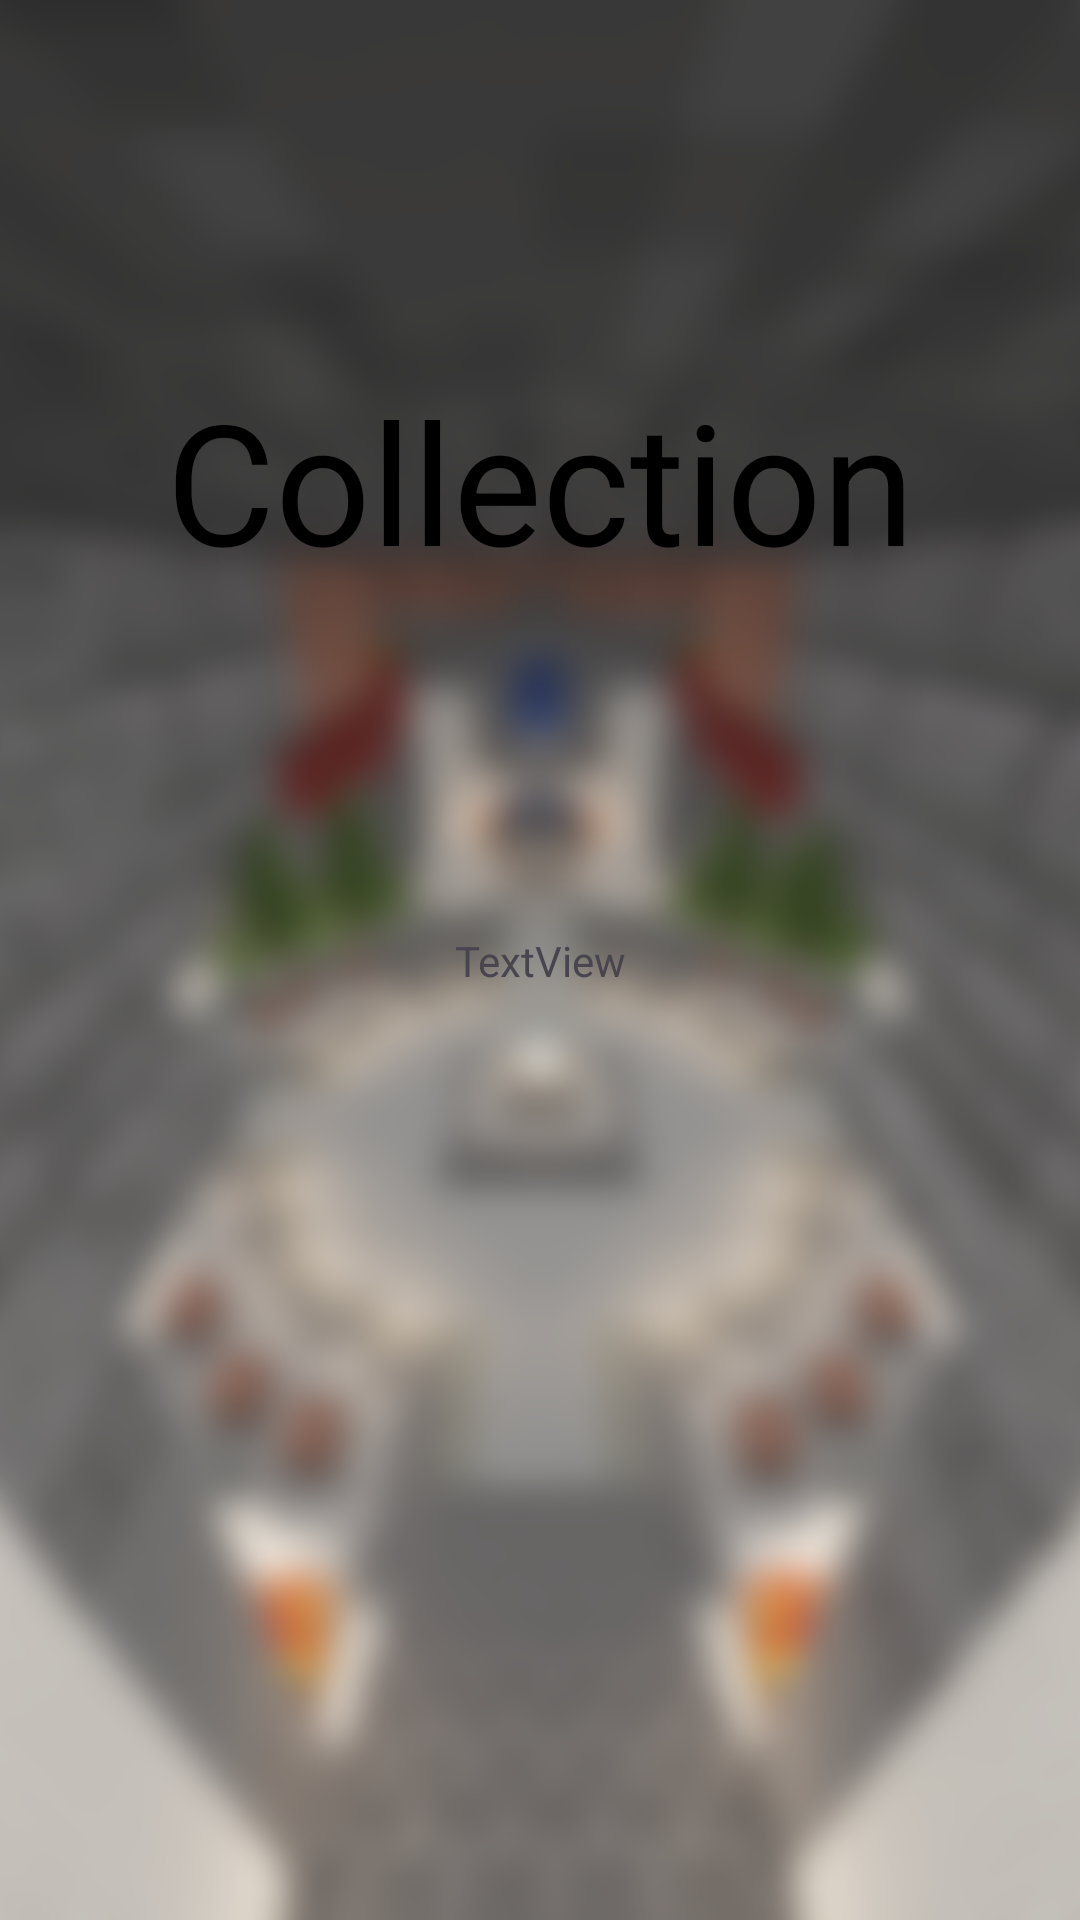

Write the Android layout XML for this screen, with the resource values it uses.
<!-- AndroidManifest.xml: application theme Theme.SkyCraftSq -->
<!-- res/layout/activity_collection.xml -->
<androidx.constraintlayout.widget.ConstraintLayout xmlns:android="http://schemas.android.com/apk/res/android"
    xmlns:app="http://schemas.android.com/apk/res-auto"
    xmlns:tools="http://schemas.android.com/tools"
    android:layout_width="match_parent"
    android:layout_height="match_parent">
    <ImageView
        android:id="@+id/imageView2"
        android:layout_width="wrap_content"
        android:layout_height="wrap_content"
        android:scaleType="centerCrop"
        android:visibility="visible"
        app:layout_constraintBottom_toBottomOf="parent"
        app:layout_constraintEnd_toEndOf="parent"
        app:layout_constraintHorizontal_bias="1.0"
        app:layout_constraintStart_toStartOf="parent"
        app:layout_constraintTop_toTopOf="parent"
        app:layout_constraintVertical_bias="1.0"
        style="@style/COLLECTION_BG"/>

    <TextView
        android:id="@+id/textView3"
        style="@style/TEXT"
        android:layout_width="wrap_content"
        android:layout_height="wrap_content"
        android:text="Collection"
        android:textAppearance="@style/TextAppearance.AppCompat.Display3"
        android:visibility="visible"
        app:layout_constraintBottom_toTopOf="@+id/guideline3"
        app:layout_constraintEnd_toEndOf="parent"
        app:layout_constraintStart_toStartOf="parent"
        app:layout_constraintTop_toTopOf="parent" />

    <androidx.constraintlayout.widget.Guideline
        android:id="@+id/guideline3"
        style="@style/Base.Theme.SkyCraftSq"
        android:layout_width="wrap_content"
        android:layout_height="wrap_content"
        android:orientation="horizontal"
        app:layout_constraintGuide_percent="0.5" />

    <TextView
        android:id="@+id/txtUUID"
        android:layout_width="wrap_content"
        android:layout_height="wrap_content"
        android:text="TextView"
        app:layout_constraintBottom_toBottomOf="parent"
        app:layout_constraintEnd_toEndOf="parent"
        app:layout_constraintStart_toStartOf="parent"
        app:layout_constraintTop_toTopOf="parent" />
</androidx.constraintlayout.widget.ConstraintLayout>
<!-- resources referenced by this layout -->
<resources>
  <style name="Base.Theme.SkyCraftSq" parent="Theme.Material3.DayNight.NoActionBar">
          
          
  
          <item name="color">@color/black</item>
      </style>
  <style name="COLLECTION_BG">
          <item name="srcCompat">@drawable/collection_light</item>
      </style>
  <style name="TEXT">
          <item name="android:textColor">@color/black</item>
      </style>
  <style name="Theme.SkyCraftSq" parent="Base.Theme.SkyCraftSq" />
  <!-- drawable collection_light: png bitmap (drawable, 818543 bytes) -->
  <!-- not gathered from this repository: default colours our renderer supplied (Android Studio template values) -->
  <color name="black">#FF000000</color>
</resources>
